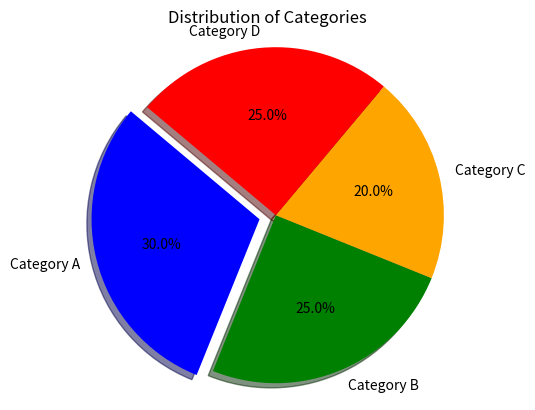

Source code (Python):
import matplotlib.pyplot as plt

# Data for the pie chart
labels = ["Category A", "Category B", "Category C", "Category D"]
sizes = [30, 25, 20, 25]  # Percentages for each category
colors = ["blue", "green", "orange", "red"]
explode = (0.1, 0, 0, 0)  # Explode the first slice (Category A)

# Create a pie chart
plt.pie(
    sizes,
    explode=explode,
    labels=labels,
    colors=colors,
    autopct="%1.1f%%",
    shadow=True,
    startangle=140,
)
plt.axis("equal")  # Equal aspect ratio ensures the pie is circular

# Add a title
plt.title("Distribution of Categories")

# Show the pie chart
plt.show()
